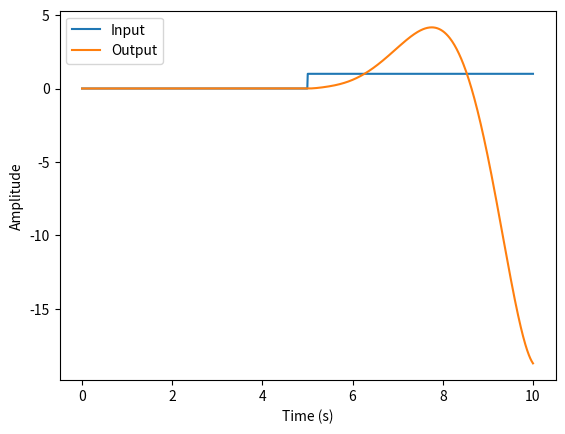

Generate this figure with matplotlib:
import numpy as np
import matplotlib.pyplot as plt
import scipy.signal as signal

# System parameters
K = 1
zeta = 0.5
omega_n = 2*np.pi*1
tau_d = 0.5

# Second-order transfer function with delay
num_sys = [K*tau_d**(-2), 0, K*omega_n**2]
den_sys = [1, 2*zeta*omega_n, omega_n**2, tau_d**(-2), 2*zeta*omega_n*tau_d**(-1), omega_n**2*tau_d**(-2)]
sys = signal.lti(num_sys, den_sys)

# PID controller parameters
Kp = 2
Ki = 1
Kd = 0.5

# PID controller transfer function
num_pid = [Kd, Kp, Ki]
den_pid = [1, 0]
pid = signal.lti(num_pid, den_pid)

# Feedback loop transfer function
num_loop = np.convolve(num_sys, num_pid)
den_loop = np.convolve(den_sys, den_pid)
loop = signal.lti(num_loop, den_loop)

# Input signal
t = np.linspace(0, 10, 1000)
u = np.zeros(len(t))
u[int(len(t)/2):] = 1

# Compute closed-loop response
t_loop, y_loop, _ = signal.lsim(loop, U=u, T=t)

# Plot results
plt.plot(t, u, label='Input')
plt.plot(t_loop, y_loop, label='Output')
plt.xlabel('Time (s)')
plt.ylabel('Amplitude')
plt.legend()
plt.show()
